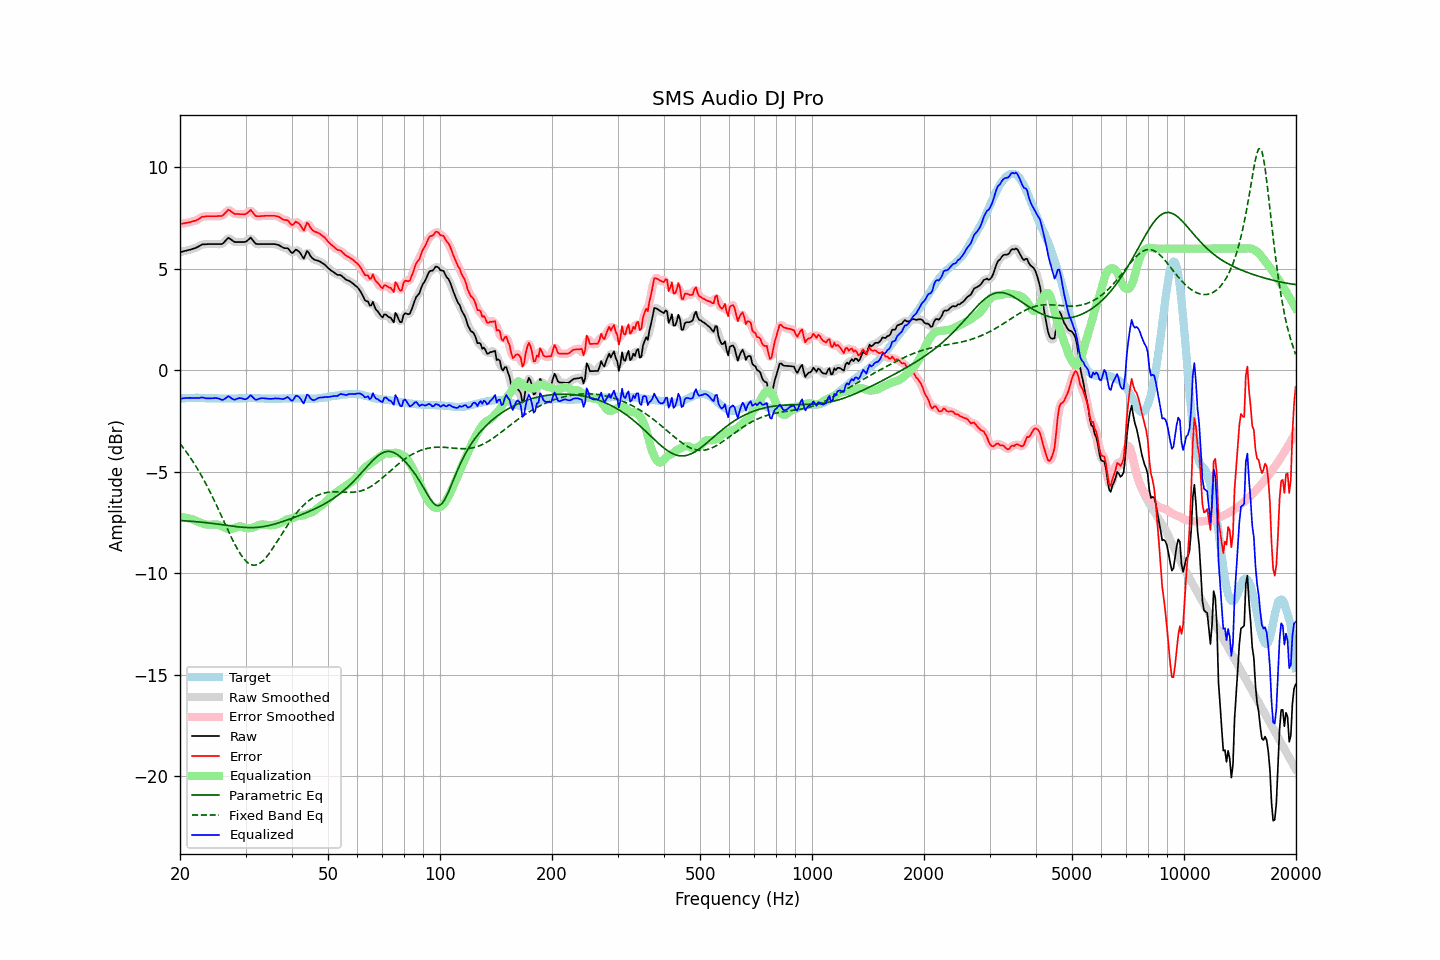

Values plotted in this chart, from the file beside it:
frequency, raw, error, smoothed, error_smoothed, equalization, parametric_eq, fixed_band_eq, equalized_raw, equalized_smoothed, target
20.00, 5.83, 7.22, 5.83, 7.22, -7.23, -7.40, -3.61, -1.40, -1.40, -1.39
20.20, 5.85, 7.23, 5.85, 7.23, -7.23, -7.40, -3.71, -1.39, -1.39, -1.38
20.40, 5.87, 7.24, 5.87, 7.24, -7.24, -7.41, -3.81, -1.37, -1.37, -1.37
20.61, 5.88, 7.26, 5.89, 7.26, -7.25, -7.41, -3.92, -1.36, -1.36, -1.37
20.81, 5.91, 7.27, 5.91, 7.27, -7.26, -7.42, -4.02, -1.36, -1.36, -1.36
21.02, 5.93, 7.29, 5.92, 7.29, -7.28, -7.42, -4.14, -1.35, -1.36, -1.36
21.23, 5.95, 7.30, 5.95, 7.30, -7.30, -7.43, -4.25, -1.35, -1.35, -1.35
21.44, 5.97, 7.32, 5.97, 7.32, -7.32, -7.43, -4.37, -1.36, -1.35, -1.35
21.66, 5.99, 7.35, 5.99, 7.34, -7.35, -7.44, -4.49, -1.35, -1.36, -1.35
21.87, 6.02, 7.37, 6.02, 7.37, -7.38, -7.45, -4.61, -1.36, -1.36, -1.35
22.09, 6.05, 7.39, 6.05, 7.40, -7.41, -7.45, -4.74, -1.37, -1.37, -1.34
22.31, 6.09, 7.43, 6.08, 7.43, -7.45, -7.46, -4.87, -1.36, -1.36, -1.34
22.54, 6.12, 7.48, 6.13, 7.48, -7.48, -7.47, -5.00, -1.36, -1.35, -1.35
22.76, 6.18, 7.54, 6.17, 7.53, -7.52, -7.48, -5.14, -1.34, -1.34, -1.36
22.99, 6.22, 7.58, 6.20, 7.57, -7.55, -7.48, -5.28, -1.33, -1.34, -1.36
23.22, 6.22, 7.58, 6.22, 7.59, -7.57, -7.49, -5.43, -1.35, -1.35, -1.36
23.45, 6.22, 7.59, 6.22, 7.59, -7.59, -7.50, -5.57, -1.37, -1.37, -1.37
23.69, 6.23, 7.60, 6.22, 7.60, -7.60, -7.51, -5.73, -1.37, -1.38, -1.37
23.92, 6.23, 7.60, 6.22, 7.60, -7.60, -7.52, -5.88, -1.38, -1.38, -1.37
24.16, 6.23, 7.60, 6.23, 7.60, -7.60, -7.53, -6.04, -1.38, -1.38, -1.37
24.40, 6.23, 7.60, 6.23, 7.60, -7.60, -7.54, -6.20, -1.37, -1.37, -1.37
24.65, 6.23, 7.60, 6.23, 7.60, -7.59, -7.55, -6.36, -1.37, -1.37, -1.37
24.89, 6.23, 7.60, 6.23, 7.60, -7.59, -7.56, -6.53, -1.36, -1.36, -1.37
25.14, 6.23, 7.60, 6.23, 7.60, -7.59, -7.57, -6.69, -1.37, -1.37, -1.37
25.39, 6.23, 7.61, 6.22, 7.60, -7.61, -7.58, -6.86, -1.38, -1.39, -1.38
25.65, 6.23, 7.61, 6.22, 7.60, -7.64, -7.59, -7.04, -1.42, -1.42, -1.38
25.91, 6.23, 7.61, 6.24, 7.62, -7.68, -7.60, -7.21, -1.45, -1.44, -1.38
26.16, 6.28, 7.66, 6.28, 7.67, -7.72, -7.61, -7.38, -1.44, -1.44, -1.38
26.43, 6.36, 7.75, 6.37, 7.75, -7.76, -7.62, -7.56, -1.39, -1.39, -1.38
26.69, 6.45, 7.83, 6.45, 7.84, -7.78, -7.63, -7.73, -1.34, -1.33, -1.38
26.96, 6.53, 7.92, 6.50, 7.88, -7.80, -7.65, -7.90, -1.27, -1.30, -1.38
27.23, 6.50, 7.88, 6.49, 7.88, -7.81, -7.66, -8.07, -1.31, -1.32, -1.38
27.50, 6.44, 7.82, 6.44, 7.83, -7.81, -7.67, -8.23, -1.37, -1.37, -1.38
27.77, 6.37, 7.76, 6.38, 7.76, -7.80, -7.68, -8.39, -1.42, -1.42, -1.38
28.05, 6.33, 7.71, 6.34, 7.72, -7.77, -7.69, -8.55, -1.44, -1.43, -1.38
28.33, 6.33, 7.71, 6.32, 7.71, -7.74, -7.70, -8.70, -1.41, -1.41, -1.38
28.62, 6.33, 7.71, 6.32, 7.70, -7.70, -7.71, -8.84, -1.38, -1.38, -1.38
28.90, 6.33, 7.70, 6.33, 7.70, -7.69, -7.72, -8.97, -1.36, -1.36, -1.37
29.19, 6.33, 7.70, 6.32, 7.70, -7.69, -7.72, -9.10, -1.37, -1.37, -1.37
29.48, 6.33, 7.70, 6.32, 7.69, -7.72, -7.73, -9.21, -1.39, -1.40, -1.37
29.78, 6.33, 7.69, 6.33, 7.70, -7.74, -7.74, -9.31, -1.42, -1.42, -1.36
30.08, 6.34, 7.71, 6.35, 7.72, -7.77, -7.74, -9.39, -1.42, -1.41, -1.36
30.38, 6.40, 7.77, 6.42, 7.78, -7.78, -7.74, -9.47, -1.37, -1.36, -1.36
30.68, 6.48, 7.84, 6.48, 7.84, -7.77, -7.75, -9.52, -1.30, -1.30, -1.36
30.99, 6.54, 7.91, 6.50, 7.86, -7.76, -7.75, -9.57, -1.22, -1.27, -1.36
31.30, 6.45, 7.81, 6.45, 7.81, -7.75, -7.75, -9.59, -1.30, -1.30, -1.36
31.61, 6.35, 7.71, 6.36, 7.72, -7.72, -7.74, -9.60, -1.38, -1.37, -1.36
31.93, 6.25, 7.61, 6.27, 7.64, -7.70, -7.74, -9.59, -1.45, -1.43, -1.36
32.24, 6.23, 7.60, 6.23, 7.60, -7.66, -7.73, -9.58, -1.44, -1.44, -1.37
32.57, 6.23, 7.60, 6.22, 7.59, -7.63, -7.73, -9.54, -1.40, -1.41, -1.37
32.89, 6.23, 7.60, 6.22, 7.60, -7.60, -7.72, -9.49, -1.38, -1.38, -1.37
33.22, 6.23, 7.61, 6.23, 7.61, -7.59, -7.71, -9.43, -1.37, -1.37, -1.38
33.55, 6.23, 7.61, 6.23, 7.61, -7.60, -7.69, -9.35, -1.37, -1.37, -1.38
33.89, 6.23, 7.62, 6.23, 7.62, -7.61, -7.68, -9.27, -1.38, -1.38, -1.39
34.23, 6.23, 7.62, 6.23, 7.62, -7.62, -7.66, -9.18, -1.39, -1.39, -1.39
34.57, 6.23, 7.62, 6.23, 7.62, -7.62, -7.65, -9.07, -1.40, -1.40, -1.39
34.92, 6.23, 7.62, 6.23, 7.62, -7.63, -7.63, -8.96, -1.40, -1.40, -1.39
35.27, 6.23, 7.62, 6.23, 7.62, -7.63, -7.61, -8.85, -1.40, -1.40, -1.39
35.62, 6.23, 7.62, 6.23, 7.62, -7.62, -7.59, -8.73, -1.39, -1.39, -1.39
35.97, 6.22, 7.62, 6.22, 7.61, -7.60, -7.57, -8.61, -1.38, -1.38, -1.39
... 635 more rows
